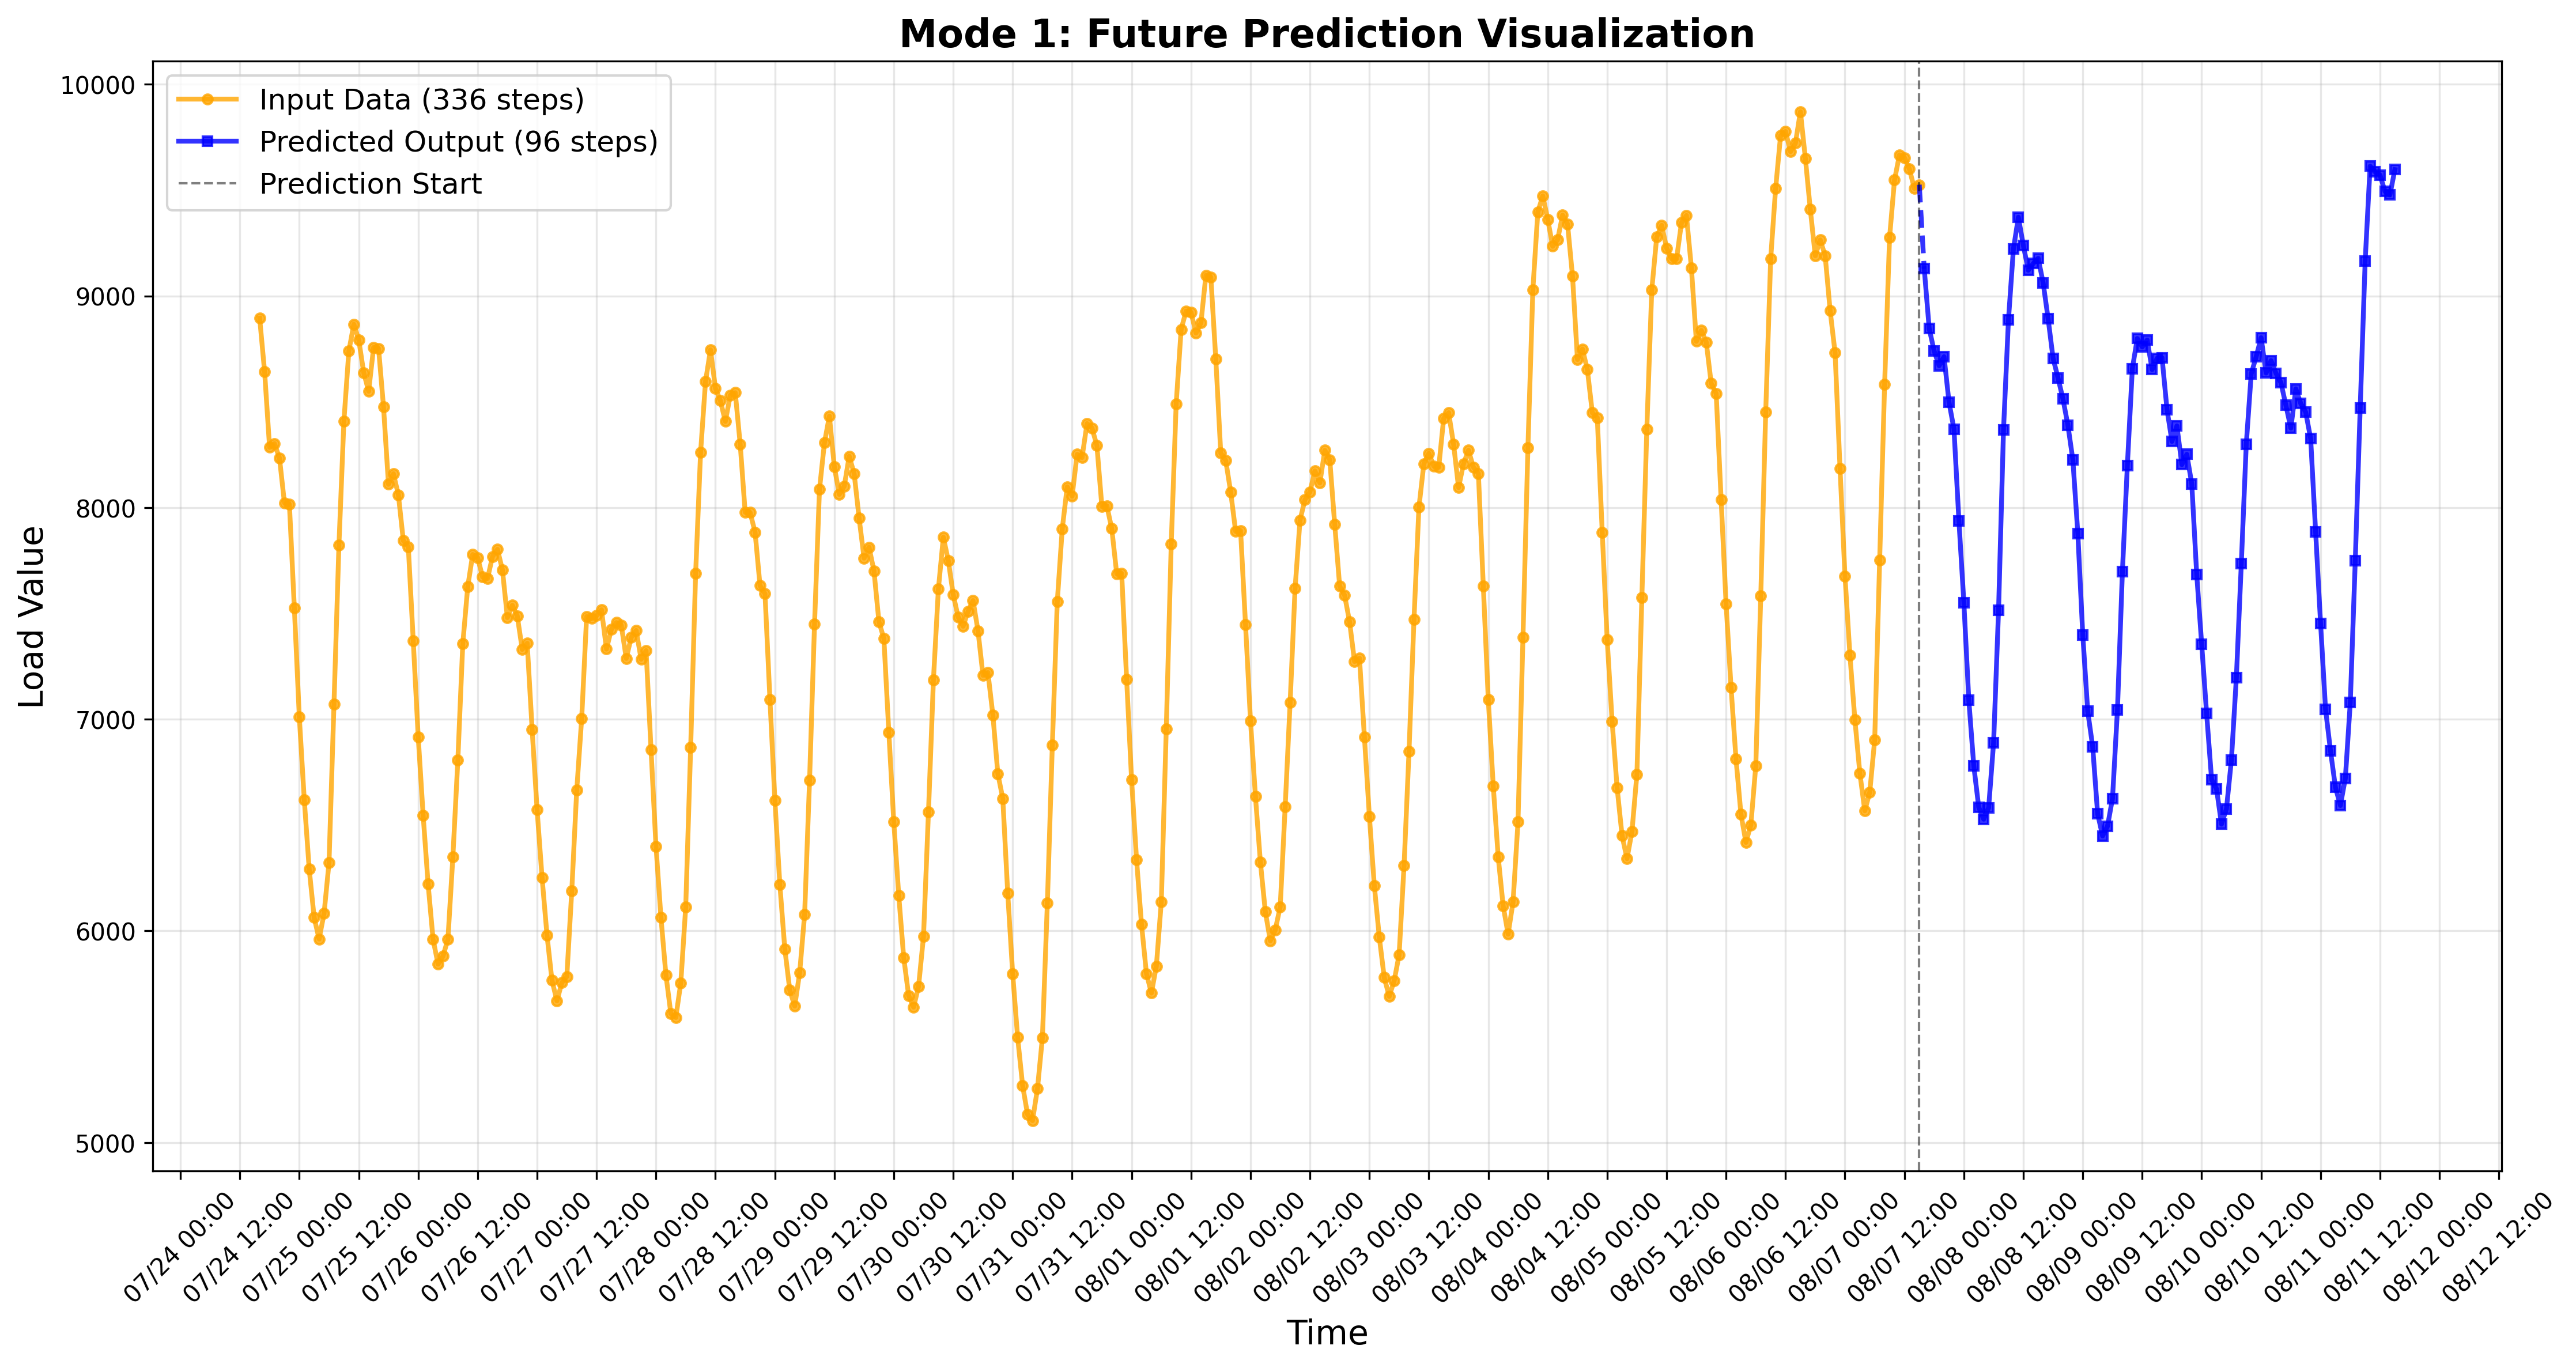

The data file committed next to this chart (first rows):
timestamp, normalized_value, denormalized_value, data_type
2025-07-24 16:00:00, 3.269, 8895, input
2025-07-24 17:00:00, 3.055, 8641, input
2025-07-24 18:00:00, 2.754, 8284, input
2025-07-24 19:00:00, 2.77, 8302, input
2025-07-24 20:00:00, 2.711, 8234, input
2025-07-24 21:00:00, 2.534, 8022, input
2025-07-24 22:00:00, 2.528, 8016, input
2025-07-24 23:00:00, 2.115, 7525, input
2025-07-25 00:00:00, 1.682, 7012, input
2025-07-25 01:00:00, 1.352, 6621, input
2025-07-25 02:00:00, 1.075, 6292, input
2025-07-25 03:00:00, 0.8821, 6063, input
2025-07-25 04:00:00, 0.7967, 5961, input
2025-07-25 05:00:00, 0.899, 6083, input
2025-07-25 06:00:00, 1.101, 6322, input
2025-07-25 07:00:00, 1.733, 7072, input
2025-07-25 08:00:00, 2.365, 7823, input
2025-07-25 09:00:00, 2.858, 8407, input
2025-07-25 10:00:00, 3.138, 8739, input
2025-07-25 11:00:00, 3.245, 8866, input
2025-07-25 12:00:00, 3.183, 8793, input
2025-07-25 13:00:00, 3.052, 8638, input
2025-07-25 14:00:00, 2.978, 8549, input
2025-07-25 15:00:00, 3.152, 8757, input
2025-07-25 16:00:00, 3.149, 8752, input
2025-07-25 17:00:00, 2.916, 8476, input
2025-07-25 18:00:00, 2.607, 8110, input
2025-07-25 19:00:00, 2.649, 8160, input
2025-07-25 20:00:00, 2.565, 8060, input
2025-07-25 21:00:00, 2.383, 7843, input
2025-07-25 22:00:00, 2.359, 7816, input
2025-07-25 23:00:00, 1.984, 7371, input
2025-07-26 00:00:00, 1.602, 6917, input
2025-07-26 01:00:00, 1.289, 6546, input
2025-07-26 02:00:00, 1.015, 6221, input
2025-07-26 03:00:00, 0.796, 5961, input
2025-07-26 04:00:00, 0.6968, 5843, input
2025-07-26 05:00:00, 0.7283, 5880, input
2025-07-26 06:00:00, 0.7958, 5960, input
2025-07-26 07:00:00, 1.124, 6350, input
2025-07-26 08:00:00, 1.508, 6806, input
2025-07-26 09:00:00, 1.972, 7357, input
2025-07-26 10:00:00, 2.2, 7626, input
2025-07-26 11:00:00, 2.328, 7779, input
2025-07-26 12:00:00, 2.315, 7763, input
2025-07-26 13:00:00, 2.238, 7672, input
2025-07-26 14:00:00, 2.233, 7665, input
2025-07-26 15:00:00, 2.32, 7769, input
2025-07-26 16:00:00, 2.348, 7803, input
2025-07-26 17:00:00, 2.267, 7706, input
2025-07-26 18:00:00, 2.077, 7480, input
2025-07-26 19:00:00, 2.126, 7538, input
2025-07-26 20:00:00, 2.083, 7488, input
2025-07-26 21:00:00, 1.95, 7330, input
2025-07-26 22:00:00, 1.975, 7359, input
2025-07-26 23:00:00, 1.631, 6951, input
2025-07-27 00:00:00, 1.311, 6572, input
2025-07-27 01:00:00, 1.042, 6252, input
2025-07-27 02:00:00, 0.8119, 5979, input
2025-07-27 03:00:00, 0.6325, 5766, input
... 372 more rows
